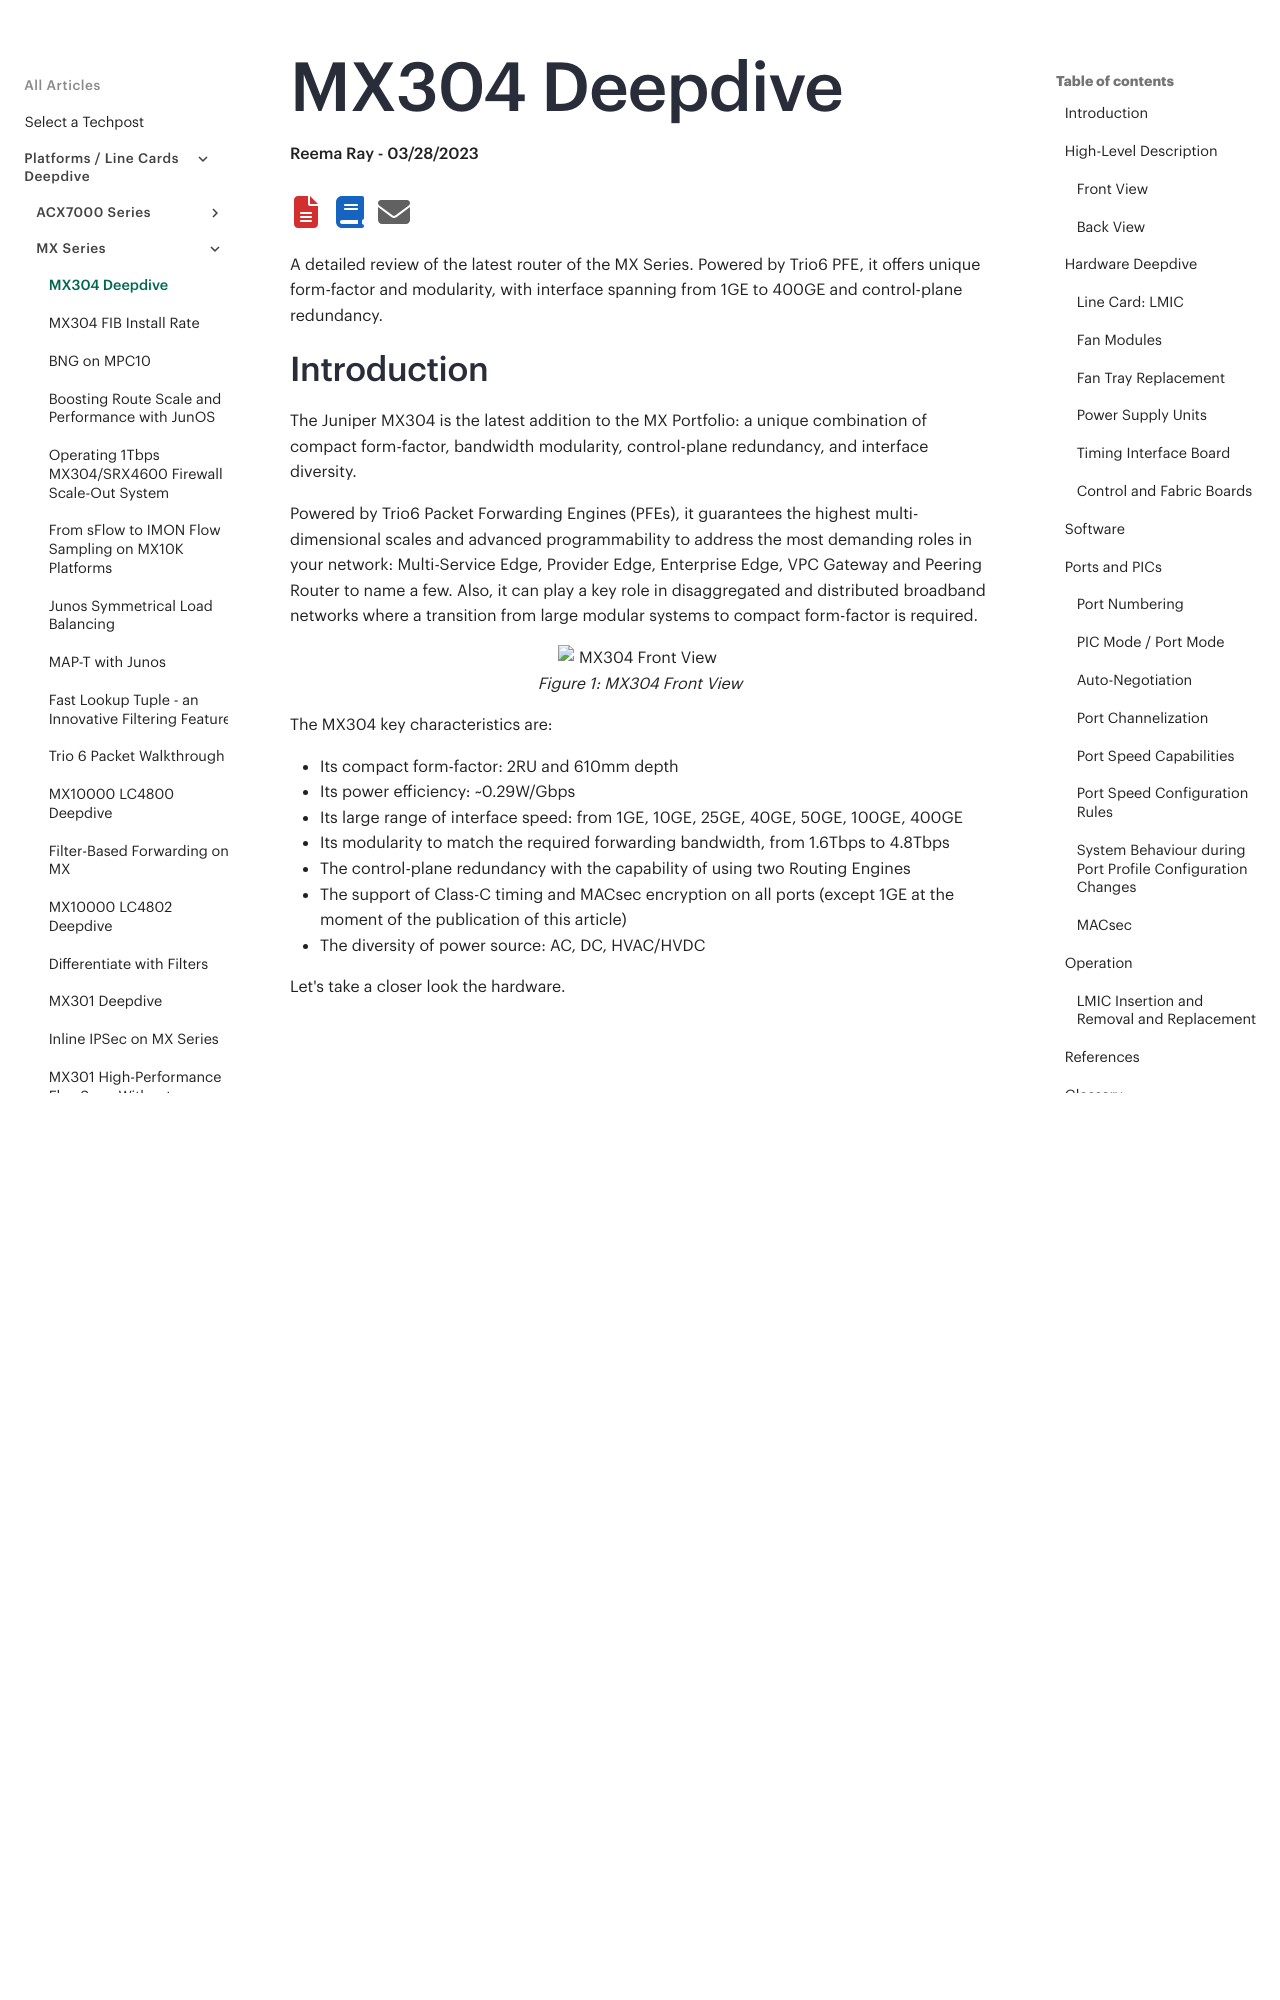

repository: Juniper/techpost · page: articles/mx304-deepdive/article/index.html · generator: mkdocs

# MX304 Deepdive

**Reema Ray - 03/28/2023**



A detailed review of the latest router of the MX Series. Powered by Trio6 PFE, it offers unique form-factor and modularity, with interface spanning from 1GE to 400GE and control-plane redundancy.

## Introduction

The Juniper MX304 is the latest addition to the MX Portfolio: a unique combination of compact form-factor, bandwidth modularity, control-plane redundancy, and interface diversity.

Powered by Trio6 Packet Forwarding Engines (PFEs), it guarantees the highest multi-dimensional scales and advanced programmability to address the most demanding roles in your network: Multi-Service Edge, Provider Edge, Enterprise Edge, VPC Gateway and Peering Router to name a few. Also, it can play a key role in disaggregated and distributed broadband networks where a transition from large modular systems to compact form-factor is required.

![MX304 Front View](images/picture3.png)

The MX304 key characteristics are:

- Its compact form-factor: 2RU and 610mm depth
- Its power efficiency: ~0.29W/Gbps
- Its large range of interface speed: from 1GE, 10GE, 25GE, 40GE, 50GE, 100GE, 400GE
- Its modularity to match the required forwarding bandwidth, from 1.6Tbps to 4.8Tbps
- The control-plane redundancy with the capability of using two Routing Engines
- The support of Class-C timing and MACsec encryption on all ports (except 1GE at the moment of the publication of this article)
- The diversity of power source: AC, DC, HVAC/HVDC

Let's take a closer look the hardware.

## High-Level Description

![MX304 Dimensions](images/picture4.png)

The chassis dimensions and weight:

| Height | Width | Depth | Net Weight |
|:--|:--|:--|:--|
| 88.9mm3.5in | 440mm17.3in | 610mm24in | 3 Fan Trays + 2 PSUs + 2 RE + 2 PICs ~ 30 kg3 Fan Trays + 2 PSUs + 1 RE + 3 PICs) ~ 31.25 kg |
